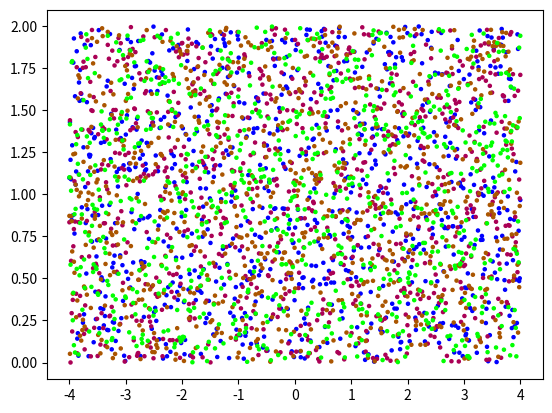
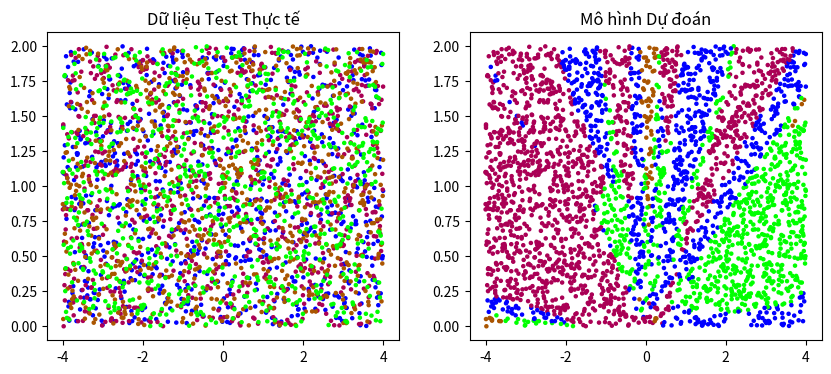

Generate these figures, in order, with matplotlib:
import numpy as np
import matplotlib.pyplot as plt

class PointZone:
    def __init__(self, n_points, n_classes, x_min = -4.0, x_max = 4.0):
        dimensions = 2

        self.P = np.zeros((n_points * n_classes, dimensions))
        self.L = np.zeros(n_points * n_classes, dtype='uint8')
        for j in range(n_classes):
            np.random.seed(j)
            t = np.linspace(x_min, x_max, n_points)
            rand = 2.0 * np.random.rand(n_points)
            ix = range(n_points * j, n_points * (j + 1))
            if dimensions == 2:
                self.P[ix] = np.c_[t, rand]
            self.L[ix] = j

class Dense:
    def __init__(self, n_neurons, n_inputs):
        self.weights = np.random.randn(n_inputs, n_neurons)
        self.biases = np.zeros((1, n_neurons))

    def forward(self, inputs):
        self.inputs = inputs
        self.output = np.dot(inputs, self.weights) + self.biases

    def backward(self, dvalues):
        self.dweights = np.dot(self.inputs.T, dvalues)
        self.dbiases = np.sum(dvalues, axis = 0, keepdims = True)
        self.dinputs = np.dot(dvalues, self.weights.T)

class Activation_ReLU:
    def forward(self, inputs):
        self.inputs = inputs
        self.output = np.maximum(0, inputs)
        return self.output

    def backward(self, dvalues):
        self.dinputs = dvalues.copy()
        self.dinputs[self.inputs <= 0] = 0
        return self.dinputs
    
class Activation_Softmax:
    def forward(self, inputs):
        exp_values = np.exp(inputs - np.max(inputs, axis = 1, keepdims = True))
        probabilities = exp_values / np.sum(exp_values, axis = 1, keepdims = True)
        self.output = probabilities
        return self.output
    
    def backward(self, dvalues):
        self.dinputs = dvalues.copy()
        return self.dinputs

class Loss:
    def calculate(self, y_pred, y_true):
        sample_losses = self.forward(y_pred, y_true)
        self.output = np.mean(sample_losses)
        return self.output
    
class Loss_CategoricalCrossEntropy(Loss):
    def forward(self, y_pred, y_true):
        sample = len(y_pred)
        y_pred_clipped = np.clip(y_pred, 1e-7, 1 - 1e-7)
        
        if len(y_true.shape) == 1:
            correct_conf = y_pred_clipped[range(sample), y_true]
        else:
            correct_conf = np.sum(y_pred_clipped * y_true, axis = 1)
        
        negative_log_likelihood = -np.log(correct_conf)
        return negative_log_likelihood
        
    def backward(self, y_pred, y_true):
        pass
            
class Activation_Softmax_Loss_CategoricalCrossEntropy(Loss):
    def forward(self, y_pred, y_true):
        exp_values = np.exp(y_pred - np.max(y_pred, axis = 1, keepdims = True))
        probabilities = exp_values / np.sum(exp_values, axis = 1, keepdims = True)
        self.output = probabilities

        # loss calculate
        samples = len(probabilities)
        y_pred_clipped = np.clip(probabilities, 1e-7, 1 - 1e-7)
        
        if len(y_true.shape) == 1:
            correct_conf = y_pred_clipped[range(samples), y_true]
        else:
            correct_conf = np.sum(y_pred_clipped * y_true, axis = 1)
        
        negative_log_likelihood = -np.log(correct_conf)
        return negative_log_likelihood


    def backward(self, y_pred, y_true):
        samples = len(y_pred)

        # dZ = A - Y
        if y_true.ndim == 2:
            y_true = np.argmax(y_true, axis = 1)

        y_pred[range(samples), y_true] -= 1
        self.dinputs = y_pred / samples
        return self.dinputs

class Optimizer_Adam:
    def __init__(self, learning_rate = 0.001, beta1 = 0.9, beta2 = 0.999, epsilon = 1e-7):
        self.current_lr = learning_rate
        self.beta1 = beta1
        self.beta2 = beta2
        self.epsilon = epsilon
        self.iterations = 0

    def pre_update_params(self):
        self.current_lr = self.current_lr

    def update_params(self, layer):
        if not hasattr(layer, "cache_weight"):
            layer.cache_weight_g = np.zeros_like(layer.weights)
            layer.cache_weight_g2 = np.zeros_like(layer.weights)
            layer.cache_bias_g = np.zeros_like(layer.biases)
            layer.cache_bias_g2 = np.zeros_like(layer.biases)

        layer.cache_weight_g = self.beta1 * layer.cache_weight_g + (1 - self.beta1) * layer.dweights
        layer.cache_weight_g2 = self.beta2 * layer.cache_weight_g2 + (1 - self.beta2) * layer.dweights ** 2

        layer.cache_bias_g = self.beta1 * layer.cache_bias_g + (1 - self.beta1) * layer.dbiases
        layer.cache_bias_g2 = self.beta2 * layer.cache_bias_g2 + (1 - self.beta2) * layer.dbiases ** 2

        layer.cache_weight_g_correction = layer.cache_weight_g / (1 - self.beta1 ** (self.iterations + 1))
        layer.cache_weight_g2_correction = layer.cache_weight_g2 / (1 - self.beta2 ** (self.iterations + 1))

        layer.cache_bias_g_correction = layer.cache_bias_g / (1 - self.beta1 ** (self.iterations + 1))
        layer.cache_bias_g2_correction = layer.cache_bias_g2 / (1 - self.beta2 ** (self.iterations + 1))

        layer.weights -= self.current_lr * layer.cache_weight_g_correction / (np.sqrt(layer.cache_weight_g2_correction) + self.epsilon)
        layer.biases -= self.current_lr * layer.cache_bias_g_correction / (np.sqrt(layer.cache_bias_g2_correction) + self.epsilon)

    def post_update_params(self):
        self.iterations += 1

Zone = PointZone(n_points=800, n_classes=4)

X_input = Zone.P      # Shape: (3200, 2) - Dữ liệu có 2 neuron ngõ vào
Y_true = Zone.L       # Shape: (3200,)   - Nhãn (Class từ 0 đến 3)
EPOCHS = 1000

plt.scatter(X_input[:, 0], X_input[:, 1], s=5, c=Y_true, cmap='brg')
plt.show()

dense_layer1 = Dense(n_inputs=2, n_neurons=32)
activation1 = Activation_ReLU()
dense_layer2 = Dense(n_inputs=32, n_neurons=32)
activation2 = Activation_ReLU()
layerOutput = Dense(n_inputs=32, n_neurons=4) # Output 4 class

loss_function = Activation_Softmax_Loss_CategoricalCrossEntropy()
optimizer = Optimizer_Adam(learning_rate=0.001)

for epoch in range(EPOCHS):
    dense_layer1.forward(X_input)
    activation1.forward(dense_layer1.output)
    dense_layer2.forward(activation1.output)
    activation2.forward(dense_layer2.output)
    layerOutput.forward(activation2.output)

    loss_function.calculate(layerOutput.output, Y_true)
    loss = loss_function.output

    loss_function.backward(layerOutput.output, Y_true)
    layerOutput.backward(loss_function.dinputs)
    activation2.backward(layerOutput.dinputs)
    dense_layer2.backward(activation2.dinputs)
    activation1.backward(dense_layer2.dinputs)
    dense_layer1.backward(activation1.dinputs)

    optimizer.pre_update_params()
    optimizer.update_params(dense_layer1)
    optimizer.update_params(dense_layer2)
    optimizer.update_params(layerOutput)
    optimizer.post_update_params()
    
    if epoch % 100 == 0:
        print(f"Epoch {epoch} - Loss: {loss:.4f}")

TestZone = PointZone(n_points=800, n_classes=4)
X_test = TestZone.P         # Tọa độ điểm Test (400, 2)
Y_test_true = TestZone.L    # Nhãn thực tế để đối chiếu (400,)

# 2. Quá trình DỰ ĐOÁN (Chỉ có Forward Pass, KHÔNG CÓ Backward/Optimizer)
dense_layer1.forward(X_test)
activation1.forward(dense_layer1.output)
dense_layer2.forward(activation1.output)
activation2.forward(dense_layer2.output)
layerOutput.forward(activation2.output)

# layerOutput.output lúc này có shape là (3200, 4)
# 3. Chuyển xác suất (3200, 4) thành Nhãn dự đoán (3200,) bằng argmax
predictions = np.argmax(layerOutput.output, axis=1)

plt.figure(figsize=(10, 4))

# Đồ thị 1: Dữ liệu Test thực tế
plt.subplot(1, 2, 1)
plt.title("Dữ liệu Test Thực tế")
plt.scatter(X_test[:, 0], X_test[:, 1], c=Y_test_true, cmap='brg', s=5)

# Đồ thị 2: Dữ liệu do Mô hình Dự đoán
plt.subplot(1, 2, 2)
plt.title("Mô hình Dự đoán")
plt.scatter(X_test[:, 0], X_test[:, 1], c=predictions, cmap='brg', s=5)

plt.show()
